7-way image classification set "dataset" from GitHub (TranHuuHoang99/CPP_Library); label vocabulary: image cachua, image carot, image chuoi, image man, image ot, image tl, image xoai.

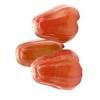
Label: image man

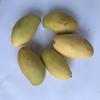
Label: image xoai

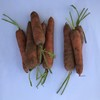
Label: image carot

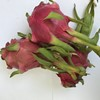
Label: image tl

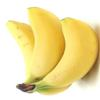
Label: image chuoi

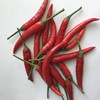
Label: image ot
